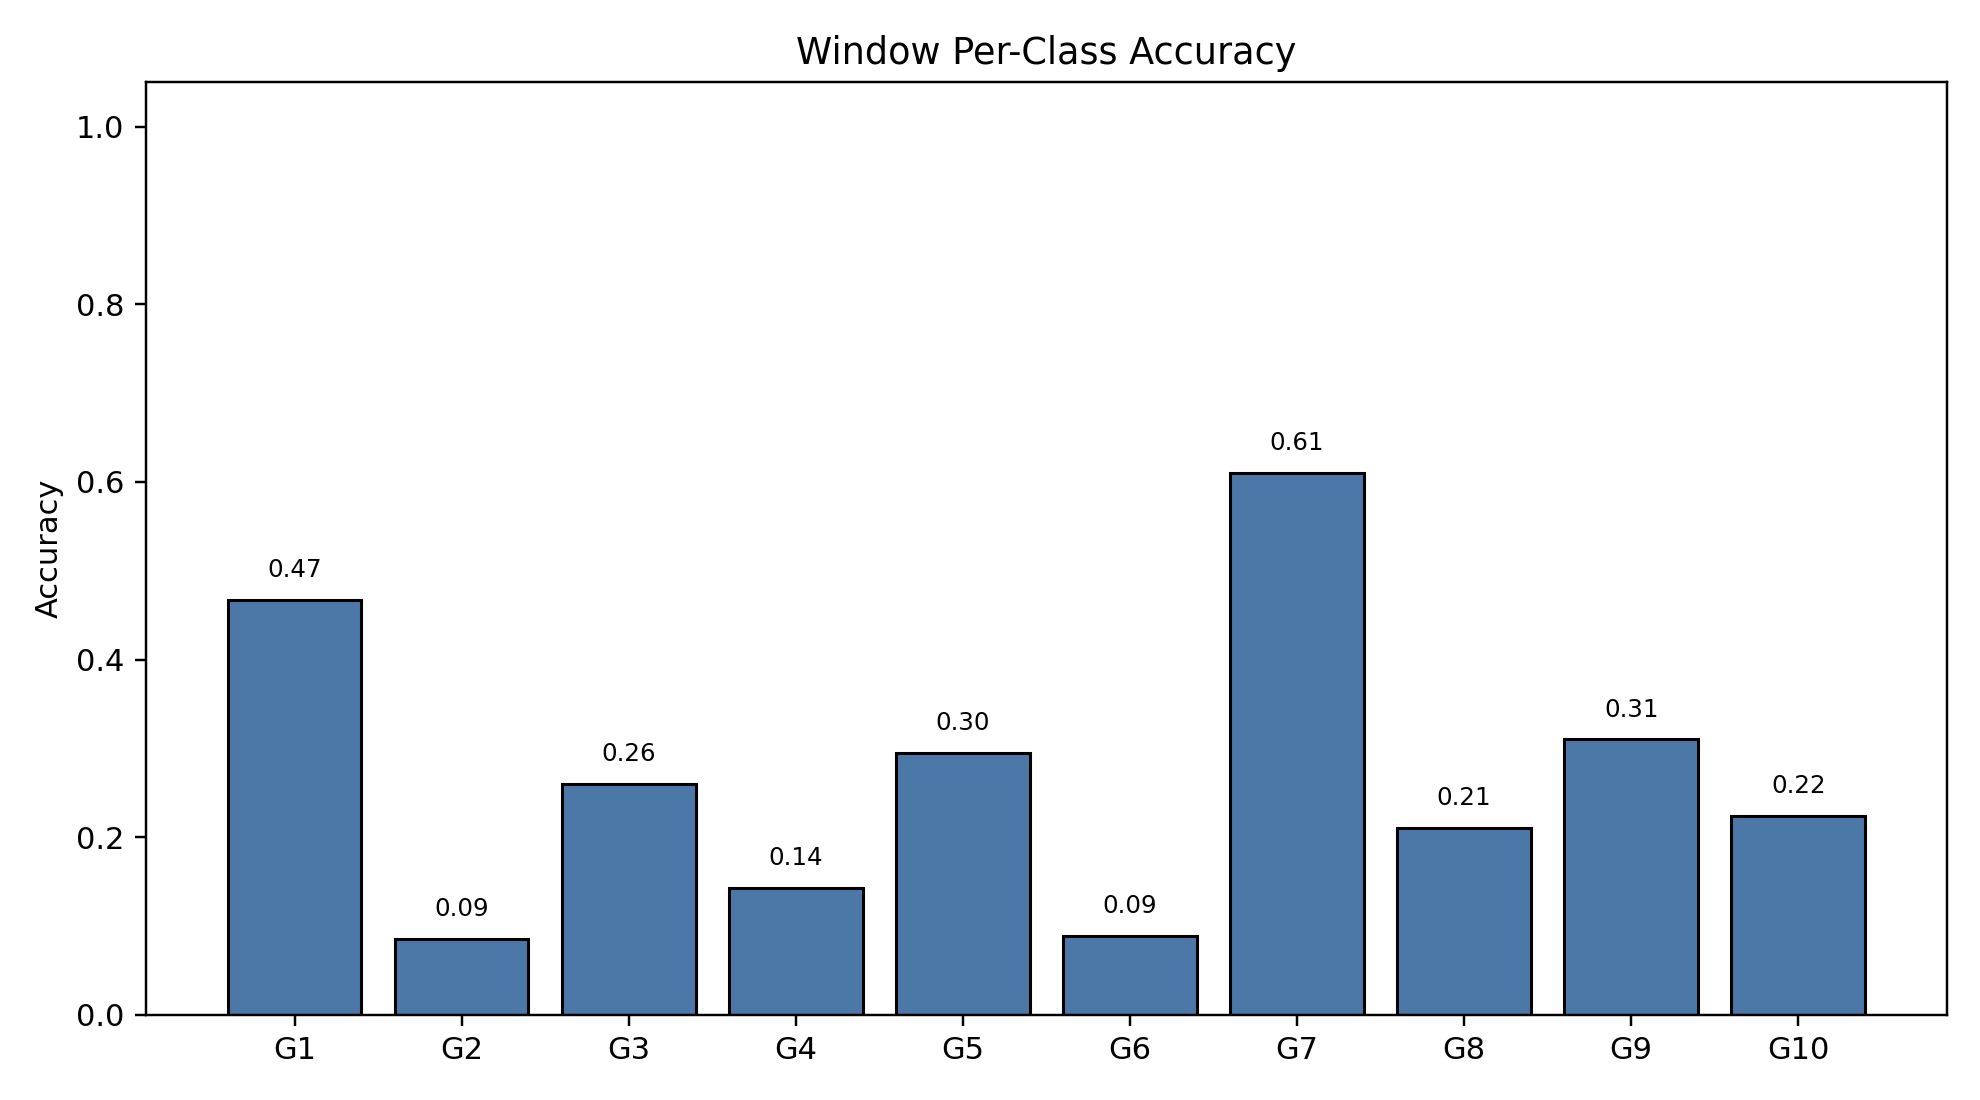

The data file committed next to this chart (first rows):
class_index, gesture_id, support, correct, accuracy
0, 1, 790, 369, 0.4671
1, 2, 693, 59, 0.08514
2, 3, 766, 199, 0.2598
3, 4, 743, 106, 0.1427
4, 5, 735, 217, 0.2952
5, 6, 763, 68, 0.08912
6, 7, 754, 460, 0.6101
7, 8, 707, 149, 0.2107
8, 9, 687, 213, 0.31
9, 10, 683, 153, 0.224
